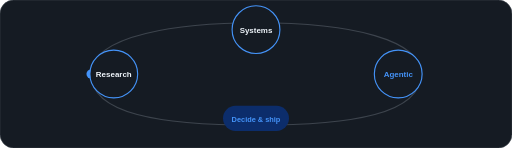
t = 0.00 s
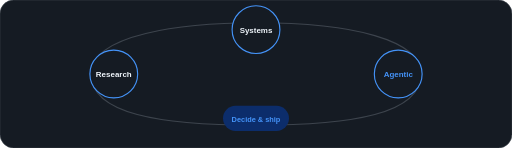
t = 1.25 s
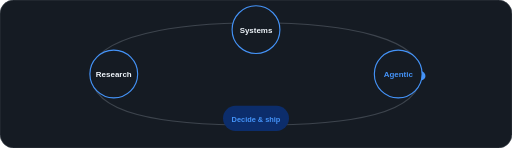
t = 2.50 s
t = 3.75 s: frame unchanged from t = 1.25 s, image omitted

The animated SVG that drew these frames (rendered in a browser with its animation timeline set to each time). Animation: 1 SMIL element (animateMotion=1); one cycle of 5.00 s, repeats indefinitely.

<svg xmlns="http://www.w3.org/2000/svg" width="900" height="260" viewBox="0 0 900 260" role="img">
  <rect width="900" height="260" rx="24" fill="#151B23" stroke="#3D444D"/>
  <path id="loop" d="M160,130 C160,60 320,40 450,40 C620,40 740,70 740,130 C740,200 620,220 450,220 C280,220 160,200 160,130" fill="none" stroke="#3D444D" stroke-width="2"/>
  <circle r="8" fill="#4493F8">
    <animateMotion dur="5s" repeatCount="indefinite"><mpath href="#loop"/></animateMotion>
  </circle>
  <g font-family="ui-sans-serif, Helvetica, Arial, sans-serif" text-anchor="middle">
    <g transform="translate(200,130)">
      <circle r="42" fill="#151B23" stroke="#4493F8" stroke-width="2"/>
      <text y="6" fill="#F0F6FC" font-size="14" font-weight="700">Research</text>
    </g>
    <g transform="translate(450,52)">
      <circle r="42" fill="#151B23" stroke="#4493F8" stroke-width="2"/>
      <text y="6" fill="#F0F6FC" font-size="14" font-weight="700">Systems</text>
    </g>
    <g transform="translate(700,130)">
      <circle r="42" fill="#151B23" stroke="#4493F8" stroke-width="2"/>
      <text y="6" fill="#4493F8" font-size="14" font-weight="700">Agentic</text>
    </g>
    <g transform="translate(450,208)">
      <rect x="-58" y="-22" width="116" height="44" rx="22" fill="#0C2D6B"/>
      <text y="6" fill="#4493F8" font-size="13" font-weight="700">Decide &amp; ship</text>
    </g>
  </g>
</svg>
